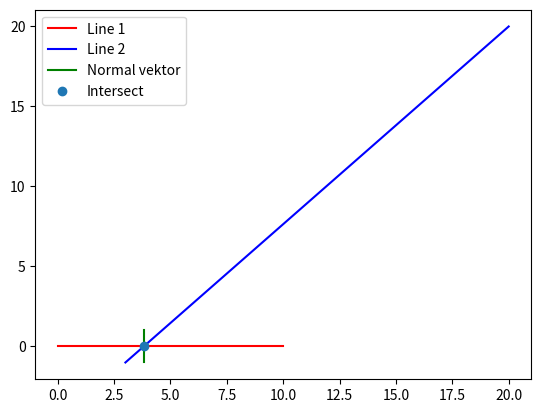

The script that saved this image:

import matplotlib.pyplot as plt
import numpy as np

def line_intersection(p1, p2, p3, p4):
    """Finds the intersection of two line segments if it exists."""
    x1, y1 = p1
    x2, y2 = p2
    x3, y3 = p3
    x4, y4 = p4

    # Calculate determinants
    denominator = (x1 - x2) * (y3 - y4) - (y1 - y2) * (x3 - x4)
    
    # If denominator is zero, the lines are parallel or coincident
    if denominator == 0:
        return None  # No intersection

    # Compute the intersection point using Cramer's Rule    
    px = ((x1*y2 - y1*x2) * (x3 - x4) - (x1 - x2) * (x3*y4 - y3*x4)) / denominator
    py = ((x1*y2 - y1*x2) * (y3 - y4) - (y1 - y2) * (x3*y4 - y3*x4)) / denominator

    # Check if the intersection point is within both line segments
    if (min(x1, x2) <= px <= max(x1, x2) and 
        min(y1, y2) <= py <= max(y1, y2) and
        min(x3, x4) <= px <= max(x3, x4) and
        min(y3, y4) <= py <= max(y3, y4)):
        return (px, py)  # Intersection point

    return None  # The intersection is outside the segment

def find_normal_vector(start_point, end_point):
    """Normilized vector"""
    x1, y1 = start_point
    x2, y2 = end_point
    
    dx = x2 - x1
    dy = y2 - y1
    
    # Normilize len
    v_len = np.sqrt(dx**2 + dy**2)
    dx /= v_len
    dy /= v_len
    
    return (-dy,dx),(dy,-dx)
    
    
def find_deflect_vector(normal_vector, vector_to_deflect):
    """???"""
    r = vector_to_deflect - 2 * (vector_to_deflect * normal_vector) * normal_vector
    return r
    
# Example usage
p1 = (0, 0)
p2 = (10, 0)
p3 = (3, -1)
p4 = (20, 20)

# Find 2 point of the normal vector
nv_p1, nv_p2 = find_normal_vector(p1, p2)

print(f"{nv_p1},{nv_p2}")

intersection = line_intersection(p1, p2, p3, p4)
print("Intersection:", intersection)

# Move tangent vector to intersection:
ix, iy = intersection

# Unpack the 2 normal vector points
nv1_x, nv1_y  = nv_p1
nv2_x, nv2_y  = nv_p2

# Add intersection amount to x and y
nv_p1 = nv1_x + ix, nv1_y + iy
nv_p2 = nv2_x + ix, nv2_y + iy



print(f"{nv_p1},{nv_p2}")

fig, ax = plt.subplots()
ax.plot([p1[0],p2[0]],[p1[1],p2[1]], "red", label="Line 1")
ax.plot([p3[0],p4[0]],[p3[1],p4[1]], "blue", label="Line 2")

# Normal vektor:
ax.plot([nv_p1[0],nv_p2[0]],[nv_p1[1],nv_p2[1]], "green", label="Normal vektor")
#ax.plot([intersection[0],nv_p1[0]],[intersection[1],nv_p1[1]], "green", label="Normal vektor")

if intersection != None:
    ax.plot([intersection[0]],[intersection[1]],"o",label="Intersect")

ax.legend()

plt.show()
